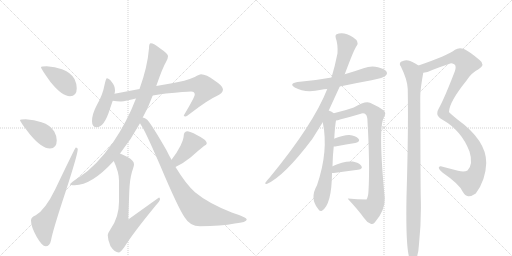
t = 0.00 s
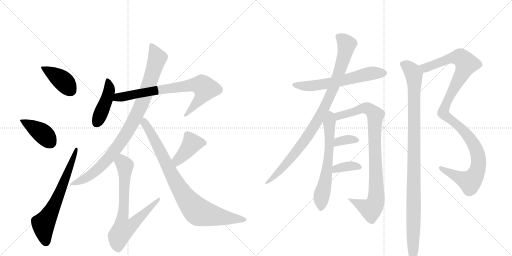
t = 2.75 s
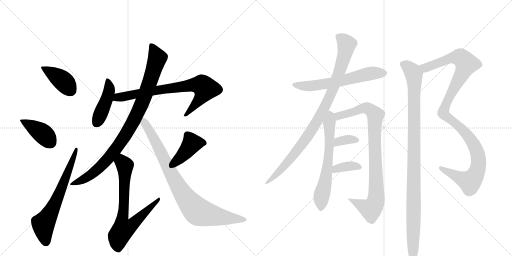
t = 5.50 s
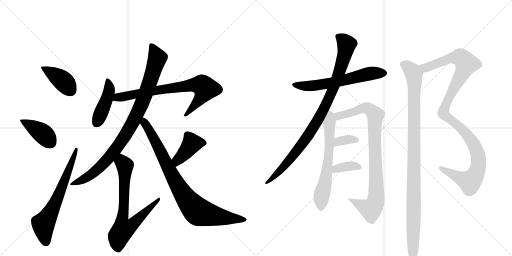
t = 8.25 s
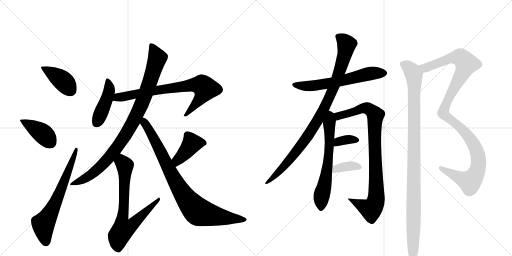
t = 11.00 s
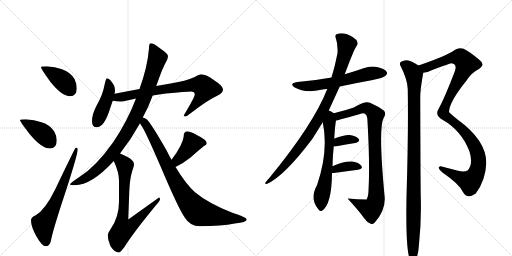
t = 13.75 s

The animated SVG that drew these frames (rendered in a browser with its animation timeline set to each time). Animation: 17 CSS @keyframes rules; one cycle of 13.75 s.

<svg version="1.1" viewBox="0 0 2048 1024" xmlns="http://www.w3.org/2000/svg">
  <g stroke="lightgray" stroke-dasharray="1,1" stroke-width="1" transform="scale(4, 4)">
    <line x1="0" y1="0" x2="256" y2="256"></line>
    <line x1="256" y1="0" x2="0" y2="256"></line>
    <line x1="128" y1="0" x2="128" y2="256"></line>
    <line x1="0" y1="128" x2="256" y2="128"></line>
    <line x1="256" y1="0" x2="512" y2="256"></line>
    <line x1="512" y1="0" x2="256" y2="256"></line>
    <line x1="384" y1="0" x2="384" y2="256"></line>
    <line x1="256" y1="128" x2="512" y2="128"></line>
  </g>
<g transform="scale(1, -1) translate(0, -850)">
   <style type="text/css">
    @keyframes keyframes0 {
      from {
       stroke: black;
       stroke-dashoffset: 404;
       stroke-width: 128;
       }
       57% {
       animation-timing-function: step-end;
       stroke: black;
       stroke-dashoffset: 0;
       stroke-width: 128;
       }
       to {
       stroke: black;
       stroke-width: 1024;
       }
       }
       #make-me-a-hanzi-animation-0 {
         animation: keyframes0 0.578776s both;
         animation-delay: 0.000000s;
         animation-timing-function: linear;
       }
    @keyframes keyframes1 {
      from {
       stroke: black;
       stroke-dashoffset: 405;
       stroke-width: 128;
       }
       57% {
       animation-timing-function: step-end;
       stroke: black;
       stroke-dashoffset: 0;
       stroke-width: 128;
       }
       to {
       stroke: black;
       stroke-width: 1024;
       }
       }
       #make-me-a-hanzi-animation-1 {
         animation: keyframes1 0.579590s both;
         animation-delay: 0.578776s;
         animation-timing-function: linear;
       }
    @keyframes keyframes2 {
      from {
       stroke: black;
       stroke-dashoffset: 661;
       stroke-width: 128;
       }
       68% {
       animation-timing-function: step-end;
       stroke: black;
       stroke-dashoffset: 0;
       stroke-width: 128;
       }
       to {
       stroke: black;
       stroke-width: 1024;
       }
       }
       #make-me-a-hanzi-animation-2 {
         animation: keyframes2 0.787923s both;
         animation-delay: 1.158366s;
         animation-timing-function: linear;
       }
    @keyframes keyframes3 {
      from {
       stroke: black;
       stroke-dashoffset: 437;
       stroke-width: 128;
       }
       59% {
       animation-timing-function: step-end;
       stroke: black;
       stroke-dashoffset: 0;
       stroke-width: 128;
       }
       to {
       stroke: black;
       stroke-width: 1024;
       }
       }
       #make-me-a-hanzi-animation-3 {
         animation: keyframes3 0.605632s both;
         animation-delay: 1.946289s;
         animation-timing-function: linear;
       }
    @keyframes keyframes4 {
      from {
       stroke: black;
       stroke-dashoffset: 765;
       stroke-width: 128;
       }
       71% {
       animation-timing-function: step-end;
       stroke: black;
       stroke-dashoffset: 0;
       stroke-width: 128;
       }
       to {
       stroke: black;
       stroke-width: 1024;
       }
       }
       #make-me-a-hanzi-animation-4 {
         animation: keyframes4 0.872559s both;
         animation-delay: 2.551921s;
         animation-timing-function: linear;
       }
    @keyframes keyframes5 {
      from {
       stroke: black;
       stroke-dashoffset: 947;
       stroke-width: 128;
       }
       76% {
       animation-timing-function: step-end;
       stroke: black;
       stroke-dashoffset: 0;
       stroke-width: 128;
       }
       to {
       stroke: black;
       stroke-width: 1024;
       }
       }
       #make-me-a-hanzi-animation-5 {
         animation: keyframes5 1.020671s both;
         animation-delay: 3.424479s;
         animation-timing-function: linear;
       }
    @keyframes keyframes6 {
      from {
       stroke: black;
       stroke-dashoffset: 740;
       stroke-width: 128;
       }
       71% {
       animation-timing-function: step-end;
       stroke: black;
       stroke-dashoffset: 0;
       stroke-width: 128;
       }
       to {
       stroke: black;
       stroke-width: 1024;
       }
       }
       #make-me-a-hanzi-animation-6 {
         animation: keyframes6 0.852214s both;
         animation-delay: 4.445150s;
         animation-timing-function: linear;
       }
    @keyframes keyframes7 {
      from {
       stroke: black;
       stroke-dashoffset: 411;
       stroke-width: 128;
       }
       57% {
       animation-timing-function: step-end;
       stroke: black;
       stroke-dashoffset: 0;
       stroke-width: 128;
       }
       to {
       stroke: black;
       stroke-width: 1024;
       }
       }
       #make-me-a-hanzi-animation-7 {
         animation: keyframes7 0.584473s both;
         animation-delay: 5.297363s;
         animation-timing-function: linear;
       }
    @keyframes keyframes8 {
      from {
       stroke: black;
       stroke-dashoffset: 880;
       stroke-width: 128;
       }
       74% {
       animation-timing-function: step-end;
       stroke: black;
       stroke-dashoffset: 0;
       stroke-width: 128;
       }
       to {
       stroke: black;
       stroke-width: 1024;
       }
       }
       #make-me-a-hanzi-animation-8 {
         animation: keyframes8 0.966146s both;
         animation-delay: 5.881836s;
         animation-timing-function: linear;
       }
    @keyframes keyframes9 {
      from {
       stroke: black;
       stroke-dashoffset: 615;
       stroke-width: 128;
       }
       67% {
       animation-timing-function: step-end;
       stroke: black;
       stroke-dashoffset: 0;
       stroke-width: 128;
       }
       to {
       stroke: black;
       stroke-width: 1024;
       }
       }
       #make-me-a-hanzi-animation-9 {
         animation: keyframes9 0.750488s both;
         animation-delay: 6.847982s;
         animation-timing-function: linear;
       }
    @keyframes keyframes10 {
      from {
       stroke: black;
       stroke-dashoffset: 949;
       stroke-width: 128;
       }
       76% {
       animation-timing-function: step-end;
       stroke: black;
       stroke-dashoffset: 0;
       stroke-width: 128;
       }
       to {
       stroke: black;
       stroke-width: 1024;
       }
       }
       #make-me-a-hanzi-animation-10 {
         animation: keyframes10 1.022298s both;
         animation-delay: 7.598470s;
         animation-timing-function: linear;
       }
    @keyframes keyframes11 {
      from {
       stroke: black;
       stroke-dashoffset: 641;
       stroke-width: 128;
       }
       68% {
       animation-timing-function: step-end;
       stroke: black;
       stroke-dashoffset: 0;
       stroke-width: 128;
       }
       to {
       stroke: black;
       stroke-width: 1024;
       }
       }
       #make-me-a-hanzi-animation-11 {
         animation: keyframes11 0.771647s both;
         animation-delay: 8.620768s;
         animation-timing-function: linear;
       }
    @keyframes keyframes12 {
      from {
       stroke: black;
       stroke-dashoffset: 910;
       stroke-width: 128;
       }
       75% {
       animation-timing-function: step-end;
       stroke: black;
       stroke-dashoffset: 0;
       stroke-width: 128;
       }
       to {
       stroke: black;
       stroke-width: 1024;
       }
       }
       #make-me-a-hanzi-animation-12 {
         animation: keyframes12 0.990560s both;
         animation-delay: 9.392415s;
         animation-timing-function: linear;
       }
    @keyframes keyframes13 {
      from {
       stroke: black;
       stroke-dashoffset: 349;
       stroke-width: 128;
       }
       53% {
       animation-timing-function: step-end;
       stroke: black;
       stroke-dashoffset: 0;
       stroke-width: 128;
       }
       to {
       stroke: black;
       stroke-width: 1024;
       }
       }
       #make-me-a-hanzi-animation-13 {
         animation: keyframes13 0.534017s both;
         animation-delay: 10.382975s;
         animation-timing-function: linear;
       }
    @keyframes keyframes14 {
      from {
       stroke: black;
       stroke-dashoffset: 365;
       stroke-width: 128;
       }
       54% {
       animation-timing-function: step-end;
       stroke: black;
       stroke-dashoffset: 0;
       stroke-width: 128;
       }
       to {
       stroke: black;
       stroke-width: 1024;
       }
       }
       #make-me-a-hanzi-animation-14 {
         animation: keyframes14 0.547038s both;
         animation-delay: 10.916992s;
         animation-timing-function: linear;
       }
    @keyframes keyframes15 {
      from {
       stroke: black;
       stroke-dashoffset: 1140;
       stroke-width: 128;
       }
       79% {
       animation-timing-function: step-end;
       stroke: black;
       stroke-dashoffset: 0;
       stroke-width: 128;
       }
       to {
       stroke: black;
       stroke-width: 1024;
       }
       }
       #make-me-a-hanzi-animation-15 {
         animation: keyframes15 1.177734s both;
         animation-delay: 11.464030s;
         animation-timing-function: linear;
       }
    @keyframes keyframes16 {
      from {
       stroke: black;
       stroke-dashoffset: 1056;
       stroke-width: 128;
       }
       77% {
       animation-timing-function: step-end;
       stroke: black;
       stroke-dashoffset: 0;
       stroke-width: 128;
       }
       to {
       stroke: black;
       stroke-width: 1024;
       }
       }
       #make-me-a-hanzi-animation-16 {
         animation: keyframes16 1.109375s both;
         animation-delay: 12.641764s;
         animation-timing-function: linear;
       }
</style>
<path d="M 187 585 Q 164 585 164 581 Q 164 575 202 522 Q 248 465 280 465 Q 307 465 307 497 Q 307 515 298 534 Q 282 561 248 573 Q 220 583 187 585 Z" fill="lightgray"></path> 
<path d="M 103 373 Q 80 373 80 369 Q 80 364 120 312 Q 167 256 200 256 Q 227 256 227 289 Q 227 306 217 324 Q 201 350 166 361 Q 137 371 103 373 Z" fill="lightgray"></path> 
<path d="M 303 260 Q 301 260 221 93 Q 181 11 143 -11 Q 124 -18 124 -32 Q 124 -56 146 -96 Q 168 -135 183 -135 Q 199 -135 204 -112 Q 210 -75 262 82 Q 311 233 311 253 Q 311 260 303 260 Z" fill="lightgray"></path> 
<path d="M 427 537 Q 424 537 418 510 Q 411 471 388 431 Q 368 394 368 365 Q 368 341 387 341 Q 417 341 440 415 Q 446 433 451 447 L 458 475 Q 460 483 460 488 Q 460 507 447 522 Q 436 537 427 537 Z" fill="lightgray"></path> 
<path d="M 451 447 Q 467 444 483 444 Q 492 444 513 449 Q 525 452 544 456 L 611 468 Q 634 472 664 476 Q 743 484 764 484 Q 779 484 779 472 Q 779 462 735 388 Q 735 384 743 384 Q 746 384 761 396 Q 834 452 867 466 Q 892 477 892 493 Q 892 506 858 528 Q 825 553 804 553 Q 798 553 779 542 Q 740 525 688 517 L 625 506 L 558 494 L 458 475 C 429 469 421 451 451 447 Z" fill="lightgray"></path> 
<path d="M 544 456 Q 508 362 452 280 Q 383 183 319 143 Q 280 117 280 113 Q 280 109 299 109 Q 366 109 455 206 L 480 236 Q 525 293 560 357 L 571 380 Q 594 421 610 466 Q 610 467 611 468 L 625 506 Q 651 581 664 602 Q 672 616 672 625 L 672 626 Q 672 635 641 656 Q 615 677 603 677 Q 596 677 596 657 Q 590 582 558 494 L 544 456 Z" fill="lightgray"></path> 
<path d="M 455 206 Q 476 161 476 128 L 476 43 Q 476 -19 442 -67 Q 431 -83 431 -91 Q 431 -110 442 -135 Q 459 -160 475 -160 Q 481 -160 497 -139 Q 531 -84 622 27 Q 640 47 640 52 Q 640 60 636 60 L 513 -28 L 517 82 Q 519 133 528 163 Q 536 186 536 193 Q 536 209 508 223 Q 493 231 480 236 C 452 248 443 234 455 206 Z" fill="lightgray"></path> 
<path d="M 702 182 Q 735 198 762 220 Q 792 247 816 266 Q 827 272 827 276 Q 827 291 787 310 Q 760 325 748 325 Q 742 325 738 319 Q 735 314 735 308 Q 735 295 722 267 Q 707 237 686 211 C 667 187 675 169 702 182 Z" fill="lightgray"></path> 
<path d="M 560 357 Q 563 351 570 341 Q 587 312 642 185 Q 713 17 739 -20 Q 760 -55 800 -55 Q 885 -55 939 -44 Q 987 -39 987 -28 Q 987 -20 927 0 Q 833 37 780 81 Q 744 113 702 182 L 686 211 Q 676 228 666 249 Q 606 353 589 371 Q 580 378 571 380 C 544 393 544 382 560 357 Z" fill="lightgray"></path> 
<path d="M 1359 504 Q 1420 517 1486 529 Q 1535 539 1542 547 Q 1551 554 1547 562 Q 1540 574 1512 581 Q 1484 588 1454 577 Q 1417 564 1379 553 L 1326 540 Q 1262 528 1190 522 Q 1154 516 1179 500 Q 1221 476 1285 491 Q 1295 494 1309 494 L 1359 504 Z" fill="lightgray"></path> 
<path d="M 1315 408 L 1359 504 L 1379 553 Q 1418 658 1427 667 Q 1433 674 1429 683 Q 1426 692 1412 701 Q 1375 725 1346 713 Q 1339 709 1343 698 Q 1352 674 1350 637 Q 1340 586 1326 540 L 1309 494 Q 1254 353 1078 139 Q 1071 132 1063 121 Q 1056 115 1067 114 Q 1136 144 1249 294 L 1291 361 L 1315 408 Z" fill="lightgray"></path> 
<path d="M 1330 185 Q 1331 230 1335 264 L 1337 295 Q 1340 349 1344 368 C 1347 388 1347 388 1335 397 Q 1328 404 1315 408 C 1287 420 1285 390 1291 361 Q 1315 246 1268 109 Q 1238 57 1272 15 Q 1279 2 1288 7 Q 1327 32 1328 158 L 1330 185 Z" fill="lightgray"></path> 
<path d="M 1344 368 Q 1351 369 1360 372 Q 1400 382 1440 394 Q 1455 400 1463 392 Q 1470 385 1470 364 Q 1480 192 1474 87 Q 1473 63 1466 52 Q 1430 53 1392 56 Q 1391 56 1392 54 Q 1434 9 1456 -22 Q 1468 -40 1483 -45 Q 1490 -49 1499 -40 Q 1541 8 1539 58 Q 1512 340 1535 379 Q 1547 398 1535 408 Q 1514 424 1480 439 Q 1462 448 1415 420 Q 1382 408 1335 397 C 1306 390 1315 361 1344 368 Z" fill="lightgray"></path> 
<path d="M 1335 264 L 1341 264 Q 1387 273 1421 278 Q 1443 284 1434 295 Q 1422 308 1398 310 Q 1376 311 1338 296 Q 1337 296 1337 295 C 1311 280 1305 264 1335 264 Z" fill="lightgray"></path> 
<path d="M 1328 158 L 1335 158 Q 1390 165 1432 171 Q 1454 175 1445 187 Q 1435 200 1411 204 Q 1374 207 1330 185 C 1303 172 1298 158 1328 158 Z" fill="lightgray"></path> 
<path d="M 1693 559 Q 1709 560 1729 570 Q 1768 585 1801 596 Q 1805 599 1817 593 Q 1827 586 1819 564 Q 1777 455 1755 416 Q 1748 404 1749 397 Q 1748 384 1770 371 Q 1846 328 1878 244 Q 1894 193 1870 168 Q 1857 161 1832 167 L 1763 185 Q 1756 186 1755 179 Q 1756 172 1771 159 Q 1837 114 1851 83 Q 1860 67 1873 65 Q 1886 64 1903 76 Q 1943 130 1945 198 Q 1946 288 1830 372 Q 1797 399 1796 402 Q 1796 441 1867 529 Q 1886 559 1914 573 Q 1944 591 1917 611 Q 1878 644 1854 655 Q 1835 661 1820 651 Q 1793 629 1674 588 C 1646 578 1664 551 1693 559 Z" fill="lightgray"></path> 
<path d="M 1674 588 Q 1646 606 1633 608 Q 1620 612 1604 603 Q 1595 596 1603 585 Q 1630 530 1631 494 Q 1634 326 1626 63 Q 1622 -165 1642 -191 Q 1648 -198 1655 -196 Q 1673 -184 1676 -126 Q 1686 -32 1683 63 Q 1682 99 1681 461 Q 1681 494 1693 559 C 1696 575 1696 575 1674 588 Z" fill="lightgray"></path> 
      <clipPath id="make-me-a-hanzi-clip-0">
      <path d="M 187 585 Q 164 585 164 581 Q 164 575 202 522 Q 248 465 280 465 Q 307 465 307 497 Q 307 515 298 534 Q 282 561 248 573 Q 220 583 187 585 Z" fill="lightgray"></path>
      </clipPath>
      <path clip-path="url(#make-me-a-hanzi-clip-0)" d="M 168 580 L 250 528 L 282 488 " fill="none" id="make-me-a-hanzi-animation-0" stroke-dasharray="276 552" stroke-linecap="round"></path>

      <clipPath id="make-me-a-hanzi-clip-1">
      <path d="M 103 373 Q 80 373 80 369 Q 80 364 120 312 Q 167 256 200 256 Q 227 256 227 289 Q 227 306 217 324 Q 201 350 166 361 Q 137 371 103 373 Z" fill="lightgray"></path>
      </clipPath>
      <path clip-path="url(#make-me-a-hanzi-clip-1)" d="M 84 368 L 169 317 L 202 279 " fill="none" id="make-me-a-hanzi-animation-1" stroke-dasharray="277 554" stroke-linecap="round"></path>

      <clipPath id="make-me-a-hanzi-clip-2">
      <path d="M 303 260 Q 301 260 221 93 Q 181 11 143 -11 Q 124 -18 124 -32 Q 124 -56 146 -96 Q 168 -135 183 -135 Q 199 -135 204 -112 Q 210 -75 262 82 Q 311 233 311 253 Q 311 260 303 260 Z" fill="lightgray"></path>
      </clipPath>
      <path clip-path="url(#make-me-a-hanzi-clip-2)" d="M 184 -119 L 173 -46 L 220 34 L 307 256 " fill="none" id="make-me-a-hanzi-animation-2" stroke-dasharray="533 1066" stroke-linecap="round"></path>

      <clipPath id="make-me-a-hanzi-clip-3">
      <path d="M 427 537 Q 424 537 418 510 Q 411 471 388 431 Q 368 394 368 365 Q 368 341 387 341 Q 417 341 440 415 Q 446 433 451 447 L 458 475 Q 460 483 460 488 Q 460 507 447 522 Q 436 537 427 537 Z" fill="lightgray"></path>
      </clipPath>
      <path clip-path="url(#make-me-a-hanzi-clip-3)" d="M 430 531 L 437 498 L 434 474 L 387 360 " fill="none" id="make-me-a-hanzi-animation-3" stroke-dasharray="309 618" stroke-linecap="round"></path>

      <clipPath id="make-me-a-hanzi-clip-4">
      <path d="M 451 447 Q 467 444 483 444 Q 492 444 513 449 Q 525 452 544 456 L 611 468 Q 634 472 664 476 Q 743 484 764 484 Q 779 484 779 472 Q 779 462 735 388 Q 735 384 743 384 Q 746 384 761 396 Q 834 452 867 466 Q 892 477 892 493 Q 892 506 858 528 Q 825 553 804 553 Q 798 553 779 542 Q 740 525 688 517 L 625 506 L 558 494 L 458 475 C 429 469 421 451 451 447 Z" fill="lightgray"></path>
      </clipPath>
      <path clip-path="url(#make-me-a-hanzi-clip-4)" d="M 457 453 L 471 461 L 636 491 L 767 510 L 807 509 L 821 496 L 813 473 L 764 411 L 743 399 L 742 393 " fill="none" id="make-me-a-hanzi-animation-4" stroke-dasharray="637 1274" stroke-linecap="round"></path>

      <clipPath id="make-me-a-hanzi-clip-5">
      <path d="M 544 456 Q 508 362 452 280 Q 383 183 319 143 Q 280 117 280 113 Q 280 109 299 109 Q 366 109 455 206 L 480 236 Q 525 293 560 357 L 571 380 Q 594 421 610 466 Q 610 467 611 468 L 625 506 Q 651 581 664 602 Q 672 616 672 625 L 672 626 Q 672 635 641 656 Q 615 677 603 677 Q 596 677 596 657 Q 590 582 558 494 L 544 456 Z" fill="lightgray"></path>
      </clipPath>
      <path clip-path="url(#make-me-a-hanzi-clip-5)" d="M 606 669 L 629 617 L 626 606 L 568 438 L 511 325 L 458 246 L 405 186 L 356 145 L 283 113 " fill="none" id="make-me-a-hanzi-animation-5" stroke-dasharray="819 1638" stroke-linecap="round"></path>

      <clipPath id="make-me-a-hanzi-clip-6">
      <path d="M 455 206 Q 476 161 476 128 L 476 43 Q 476 -19 442 -67 Q 431 -83 431 -91 Q 431 -110 442 -135 Q 459 -160 475 -160 Q 481 -160 497 -139 Q 531 -84 622 27 Q 640 47 640 52 Q 640 60 636 60 L 513 -28 L 517 82 Q 519 133 528 163 Q 536 186 536 193 Q 536 209 508 223 Q 493 231 480 236 C 452 248 443 234 455 206 Z" fill="lightgray"></path>
      </clipPath>
      <path clip-path="url(#make-me-a-hanzi-clip-6)" d="M 483 225 L 488 202 L 500 188 L 497 43 L 488 -30 L 493 -67 L 524 -54 L 609 24 L 632 53 " fill="none" id="make-me-a-hanzi-animation-6" stroke-dasharray="612 1224" stroke-linecap="round"></path>

      <clipPath id="make-me-a-hanzi-clip-7">
      <path d="M 702 182 Q 735 198 762 220 Q 792 247 816 266 Q 827 272 827 276 Q 827 291 787 310 Q 760 325 748 325 Q 742 325 738 319 Q 735 314 735 308 Q 735 295 722 267 Q 707 237 686 211 C 667 187 675 169 702 182 Z" fill="lightgray"></path>
      </clipPath>
      <path clip-path="url(#make-me-a-hanzi-clip-7)" d="M 816 277 L 766 274 L 715 215 L 706 190 " fill="none" id="make-me-a-hanzi-animation-7" stroke-dasharray="283 566" stroke-linecap="round"></path>

      <clipPath id="make-me-a-hanzi-clip-8">
      <path d="M 560 357 Q 563 351 570 341 Q 587 312 642 185 Q 713 17 739 -20 Q 760 -55 800 -55 Q 885 -55 939 -44 Q 987 -39 987 -28 Q 987 -20 927 0 Q 833 37 780 81 Q 744 113 702 182 L 686 211 Q 676 228 666 249 Q 606 353 589 371 Q 580 378 571 380 C 544 393 544 382 560 357 Z" fill="lightgray"></path>
      </clipPath>
      <path clip-path="url(#make-me-a-hanzi-clip-8)" d="M 573 372 L 711 109 L 778 16 L 797 1 L 843 -11 L 982 -29 " fill="none" id="make-me-a-hanzi-animation-8" stroke-dasharray="752 1504" stroke-linecap="round"></path>

      <clipPath id="make-me-a-hanzi-clip-9">
      <path d="M 1359 504 Q 1420 517 1486 529 Q 1535 539 1542 547 Q 1551 554 1547 562 Q 1540 574 1512 581 Q 1484 588 1454 577 Q 1417 564 1379 553 L 1326 540 Q 1262 528 1190 522 Q 1154 516 1179 500 Q 1221 476 1285 491 Q 1295 494 1309 494 L 1359 504 Z" fill="lightgray"></path>
      </clipPath>
      <path clip-path="url(#make-me-a-hanzi-clip-9)" d="M 1182 512 L 1228 505 L 1272 509 L 1469 554 L 1535 558 " fill="none" id="make-me-a-hanzi-animation-9" stroke-dasharray="487 974" stroke-linecap="round"></path>

      <clipPath id="make-me-a-hanzi-clip-10">
      <path d="M 1315 408 L 1359 504 L 1379 553 Q 1418 658 1427 667 Q 1433 674 1429 683 Q 1426 692 1412 701 Q 1375 725 1346 713 Q 1339 709 1343 698 Q 1352 674 1350 637 Q 1340 586 1326 540 L 1309 494 Q 1254 353 1078 139 Q 1071 132 1063 121 Q 1056 115 1067 114 Q 1136 144 1249 294 L 1291 361 L 1315 408 Z" fill="lightgray"></path>
      </clipPath>
      <path clip-path="url(#make-me-a-hanzi-clip-10)" d="M 1355 703 L 1387 673 L 1380 637 L 1347 531 L 1300 423 L 1269 365 L 1188 246 L 1131 179 L 1069 120 " fill="none" id="make-me-a-hanzi-animation-10" stroke-dasharray="821 1642" stroke-linecap="round"></path>

      <clipPath id="make-me-a-hanzi-clip-11">
      <path d="M 1330 185 Q 1331 230 1335 264 L 1337 295 Q 1340 349 1344 368 C 1347 388 1347 388 1335 397 Q 1328 404 1315 408 C 1287 420 1285 390 1291 361 Q 1315 246 1268 109 Q 1238 57 1272 15 Q 1279 2 1288 7 Q 1327 32 1328 158 L 1330 185 Z" fill="lightgray"></path>
      </clipPath>
      <path clip-path="url(#make-me-a-hanzi-clip-11)" d="M 1318 399 L 1322 389 L 1316 244 L 1283 17 " fill="none" id="make-me-a-hanzi-animation-11" stroke-dasharray="513 1026" stroke-linecap="round"></path>

      <clipPath id="make-me-a-hanzi-clip-12">
      <path d="M 1344 368 Q 1351 369 1360 372 Q 1400 382 1440 394 Q 1455 400 1463 392 Q 1470 385 1470 364 Q 1480 192 1474 87 Q 1473 63 1466 52 Q 1430 53 1392 56 Q 1391 56 1392 54 Q 1434 9 1456 -22 Q 1468 -40 1483 -45 Q 1490 -49 1499 -40 Q 1541 8 1539 58 Q 1512 340 1535 379 Q 1547 398 1535 408 Q 1514 424 1480 439 Q 1462 448 1415 420 Q 1382 408 1335 397 C 1306 390 1315 361 1344 368 Z" fill="lightgray"></path>
      </clipPath>
      <path clip-path="url(#make-me-a-hanzi-clip-12)" d="M 1346 377 L 1354 386 L 1460 418 L 1478 413 L 1502 389 L 1498 301 L 1506 68 L 1499 33 L 1484 13 L 1475 15 L 1400 50 L 1400 55 " fill="none" id="make-me-a-hanzi-animation-12" stroke-dasharray="782 1564" stroke-linecap="round"></path>

      <clipPath id="make-me-a-hanzi-clip-13">
      <path d="M 1335 264 L 1341 264 Q 1387 273 1421 278 Q 1443 284 1434 295 Q 1422 308 1398 310 Q 1376 311 1338 296 Q 1337 296 1337 295 C 1311 280 1305 264 1335 264 Z" fill="lightgray"></path>
      </clipPath>
      <path clip-path="url(#make-me-a-hanzi-clip-13)" d="M 1338 272 L 1347 274 L 1353 285 L 1382 291 L 1424 289 " fill="none" id="make-me-a-hanzi-animation-13" stroke-dasharray="221 442" stroke-linecap="round"></path>

      <clipPath id="make-me-a-hanzi-clip-14">
      <path d="M 1328 158 L 1335 158 Q 1390 165 1432 171 Q 1454 175 1445 187 Q 1435 200 1411 204 Q 1374 207 1330 185 C 1303 172 1298 158 1328 158 Z" fill="lightgray"></path>
      </clipPath>
      <path clip-path="url(#make-me-a-hanzi-clip-14)" d="M 1332 165 L 1345 175 L 1382 184 L 1436 181 " fill="none" id="make-me-a-hanzi-animation-14" stroke-dasharray="237 474" stroke-linecap="round"></path>

      <clipPath id="make-me-a-hanzi-clip-15">
      <path d="M 1693 559 Q 1709 560 1729 570 Q 1768 585 1801 596 Q 1805 599 1817 593 Q 1827 586 1819 564 Q 1777 455 1755 416 Q 1748 404 1749 397 Q 1748 384 1770 371 Q 1846 328 1878 244 Q 1894 193 1870 168 Q 1857 161 1832 167 L 1763 185 Q 1756 186 1755 179 Q 1756 172 1771 159 Q 1837 114 1851 83 Q 1860 67 1873 65 Q 1886 64 1903 76 Q 1943 130 1945 198 Q 1946 288 1830 372 Q 1797 399 1796 402 Q 1796 441 1867 529 Q 1886 559 1914 573 Q 1944 591 1917 611 Q 1878 644 1854 655 Q 1835 661 1820 651 Q 1793 629 1674 588 C 1646 578 1664 551 1693 559 Z" fill="lightgray"></path>
      </clipPath>
      <path clip-path="url(#make-me-a-hanzi-clip-15)" d="M 1686 589 L 1705 579 L 1801 616 L 1837 621 L 1866 595 L 1792 453 L 1773 398 L 1842 340 L 1884 290 L 1911 234 L 1912 180 L 1899 145 L 1878 124 L 1762 177 " fill="none" id="make-me-a-hanzi-animation-15" stroke-dasharray="1012 2024" stroke-linecap="round"></path>

      <clipPath id="make-me-a-hanzi-clip-16">
      <path d="M 1674 588 Q 1646 606 1633 608 Q 1620 612 1604 603 Q 1595 596 1603 585 Q 1630 530 1631 494 Q 1634 326 1626 63 Q 1622 -165 1642 -191 Q 1648 -198 1655 -196 Q 1673 -184 1676 -126 Q 1686 -32 1683 63 Q 1682 99 1681 461 Q 1681 494 1693 559 C 1696 575 1696 575 1674 588 Z" fill="lightgray"></path>
      </clipPath>
      <path clip-path="url(#make-me-a-hanzi-clip-16)" d="M 1611 594 L 1649 565 L 1657 519 L 1651 -186 " fill="none" id="make-me-a-hanzi-animation-16" stroke-dasharray="928 1856" stroke-linecap="round"></path>

</g>
</svg>
